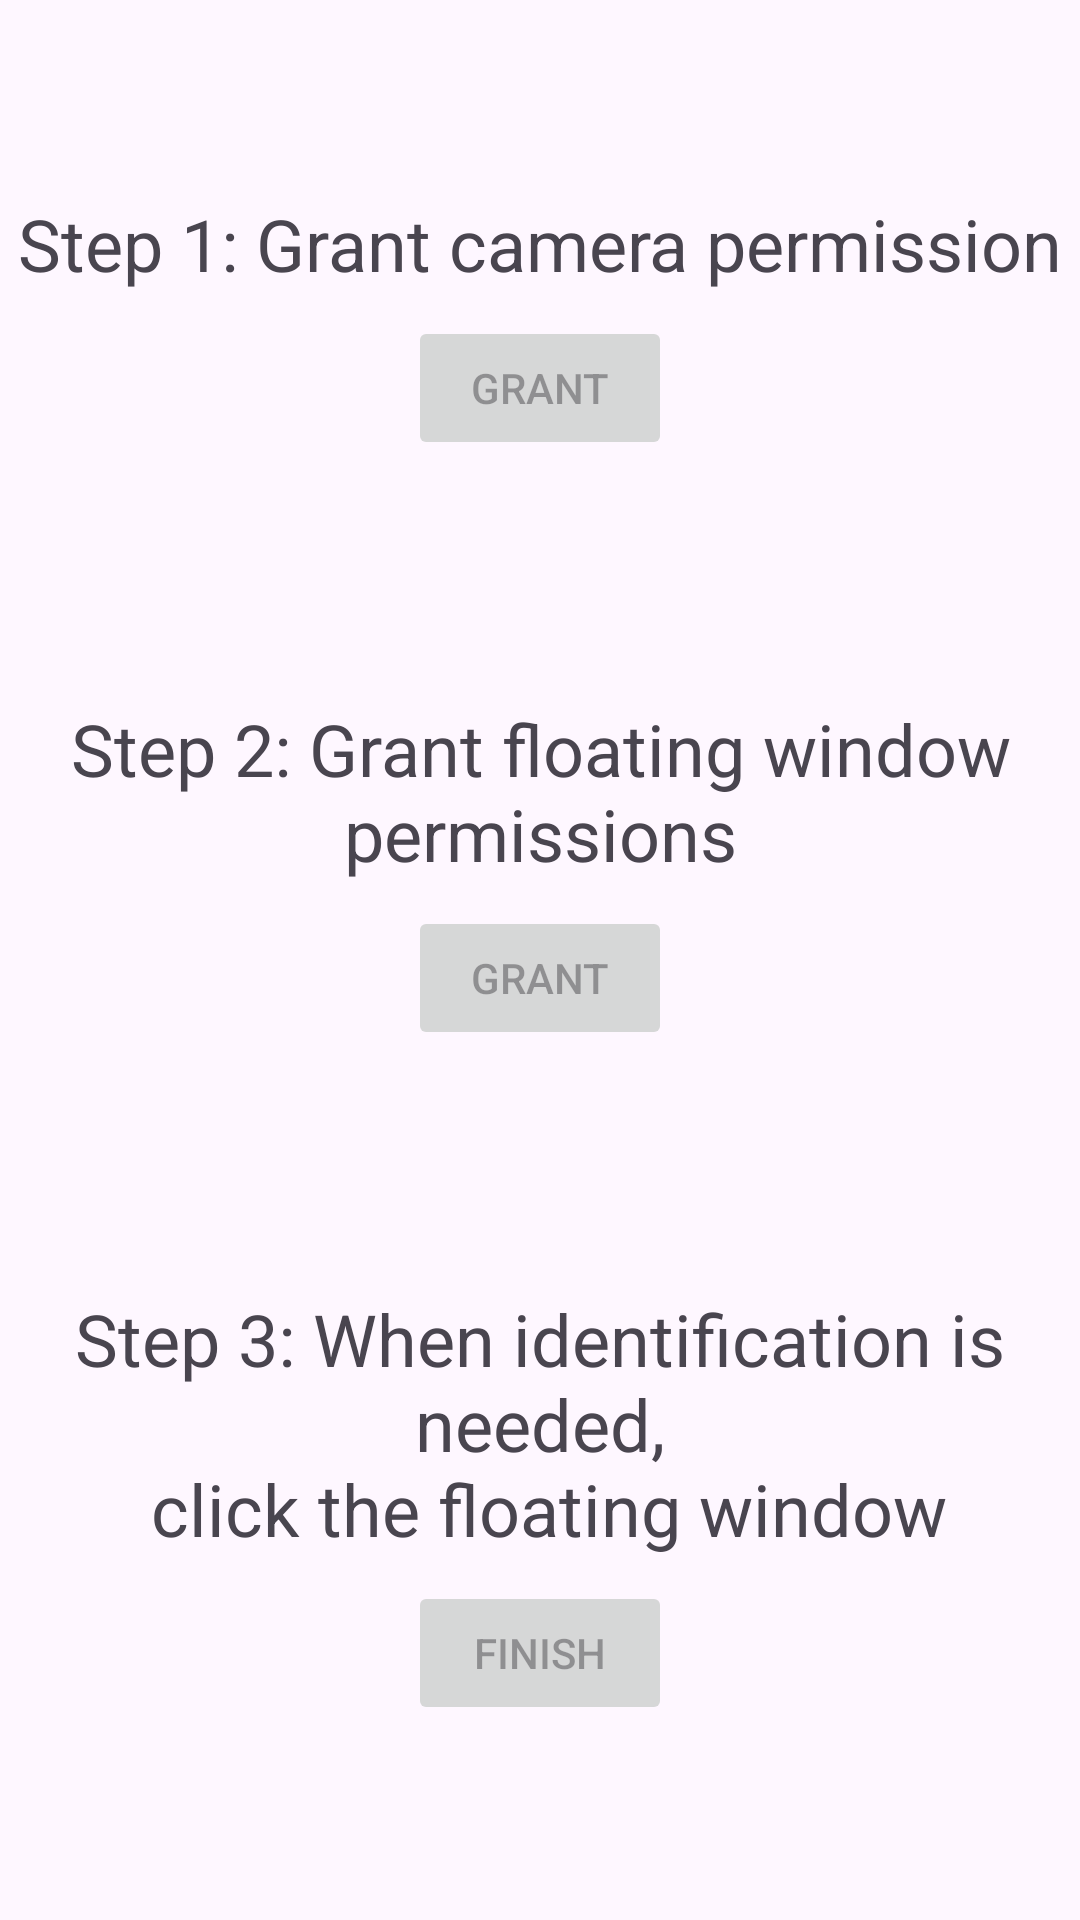

The Android layout XML behind this screen, and the referenced resources:
<!-- AndroidManifest.xml: application theme Theme.RFTool -->
<!-- res/layout/main.xml -->
<?xml version="1.0" encoding="utf-8"?>
<androidx.constraintlayout.widget.ConstraintLayout xmlns:android="http://schemas.android.com/apk/res/android"
    xmlns:app="http://schemas.android.com/apk/res-auto"
    xmlns:tools="http://schemas.android.com/tools"
    android:id="@+id/main"
    android:layout_width="match_parent"
    android:layout_height="match_parent"
    tools:context=".MainActivity">

    <ImageButton
        android:id="@+id/flashlight"
        android:layout_width="32dp"
        android:layout_height="32dp"
        android:layout_marginStart="16dp"
        android:layout_marginTop="40dp"
        android:background="@drawable/circle_selector"
        app:layout_constraintStart_toStartOf="parent"
        app:layout_constraintTop_toTopOf="parent" />

    <ImageButton
        android:id="@+id/github"
        android:layout_width="32dp"
        android:layout_height="32dp"
        android:layout_marginTop="40dp"
        android:layout_marginEnd="16dp"
        android:background="@drawable/circle_selector"
        app:layout_constraintEnd_toEndOf="parent"
        app:layout_constraintTop_toTopOf="parent"
        app:srcCompat="@drawable/github" />

    <LinearLayout
        android:layout_width="match_parent"
        android:layout_height="wrap_content"
        android:orientation="vertical"
        app:layout_constraintBottom_toBottomOf="parent"
        app:layout_constraintEnd_toEndOf="parent"
        app:layout_constraintStart_toStartOf="parent"
        app:layout_constraintTop_toTopOf="parent">

        <TextView
            android:layout_width="match_parent"
            android:layout_height="match_parent"
            android:text="@string/step1"
            android:textAlignment="center"
            android:textSize="24sp" />

        <Space
            android:layout_width="wrap_content"
            android:layout_height="8dp" />

        <LinearLayout
            android:layout_width="match_parent"
            android:layout_height="wrap_content"
            android:orientation="horizontal">

            <Space
                android:layout_width="match_parent"
                android:layout_height="wrap_content"
                android:layout_weight="1" />

            <Button
                android:id="@+id/button"
                android:layout_width="wrap_content"
                android:layout_height="wrap_content"
                android:enabled="false"
                android:text="@string/grant" />

            <Space
                android:layout_width="match_parent"
                android:layout_height="wrap_content"
                android:layout_weight="1" />
        </LinearLayout>

        <Space
            android:layout_width="wrap_content"
            android:layout_height="80dp" />

        <TextView
            android:layout_width="match_parent"
            android:layout_height="match_parent"
            android:text="@string/step2"
            android:textAlignment="center"
            android:textSize="24sp" />

        <Space
            android:layout_width="wrap_content"
            android:layout_height="8dp" />

        <LinearLayout
            android:layout_width="match_parent"
            android:layout_height="match_parent"
            android:orientation="horizontal">

            <Space
                android:layout_width="match_parent"
                android:layout_height="wrap_content"
                android:layout_weight="1" />

            <Button
                android:id="@+id/button1"
                android:layout_width="wrap_content"
                android:layout_height="wrap_content"
                android:enabled="false"
                android:text="@string/grant" />

            <Space
                android:layout_width="match_parent"
                android:layout_height="wrap_content"
                android:layout_weight="1" />
        </LinearLayout>

        <Space
            android:layout_width="wrap_content"
            android:layout_height="80dp" />

        <TextView
            android:layout_width="match_parent"
            android:layout_height="match_parent"
            android:text="@string/step3"
            android:textAlignment="center"
            android:textSize="24sp" />

        <Space
            android:layout_width="wrap_content"
            android:layout_height="8dp" />

        <LinearLayout
            android:layout_width="match_parent"
            android:layout_height="match_parent"
            android:orientation="horizontal">

            <Space
                android:layout_width="match_parent"
                android:layout_height="wrap_content"
                android:layout_weight="1" />

            <Button
                android:id="@+id/button2"
                android:layout_width="wrap_content"
                android:layout_height="wrap_content"
                android:enabled="false"
                android:text="@string/finish" />

            <Space
                android:layout_width="match_parent"
                android:layout_height="wrap_content"
                android:layout_weight="1" />
        </LinearLayout>
    </LinearLayout>

</androidx.constraintlayout.widget.ConstraintLayout>
<!-- resources referenced by this layout -->
<resources>
  <string name="finish">finish</string>
  <string name="grant">grant</string>
  <string name="step1">Step 1: Grant camera permission</string>
  <string name="step2">Step 2: Grant floating window permissions</string>
  <string name="step3">Step 3: When identification is needed,\n click the floating window</string>
  <style name="Theme.RFTool" parent="Base.Theme.RFTool" />
  <style name="Base.Theme.RFTool" parent="Theme.Material3.DayNight.NoActionBar">
          
          
      </style>
</resources>
